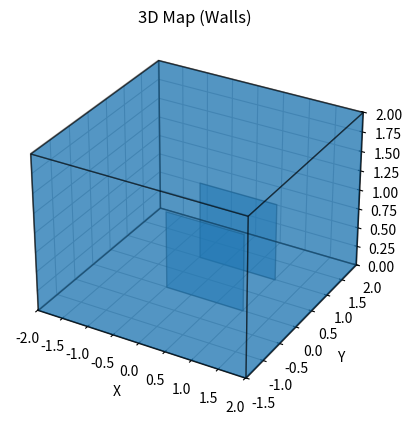

The matplotlib source for this figure:
#!/usr/bin/env python3
"""
Developer writes wall coordinates directly in the script.
Generates 3D map, saves JSON, and draws walls.
"""

import json
import matplotlib.pyplot as plt
from mpl_toolkits.mplot3d.art3d import Poly3DCollection

WALLS = [
    # boundary1
    [
        [-2, -1.5, 0],
        [-2, 2, 0],
        [-2, 2, 2],
        [-2, -1.5, 2],
    ],
    # boundary2
    [
        [-2, -1.5, 0],
        [2, -1.5, 0],
        [2, -1.5, 2],
        [-2, -1.5, 2],
    ],
    # boundary3
    [
        [-2, -1.5, 0],
        [-2, 2, 0],
        [2, 2, 0],
        [2, -1.5, 0],
    ],
    # boundary4
    [
        [-2, -1.5, 2],
        [-2, 2, 2],
        [2, 2, 2],
        [2, -1.5, 2],
    ],
    # boundary5
    [
        [-2, 2, 0],
        [2, 2, 0],
        [2, 2, 2],
        [-2, 2, 2],
    ],
    # boundary6
    [
        [2, -1.5, 0],
        [2, 2, 0],
        [2, 2, 2],
        [2, -1.5, 2],
    ],

    # wall 1
    [
        [-0.5, 0, 0],
        [1.0, 0, 0],
        [1.0, 0, 1],
        [-0.5, 0, 1],
    ],

    # wall 2
    [
        [-0.5, 1, 0],
        [1.0, 1, 0],
        [1.0, 1, 1],
        [-0.5, 1, 1],
    ]
]

# ==========================================================


def compute_bbox(walls):
    pts = [p for wall in walls for p in wall]
    xs = [p[0] for p in pts]; ys = [p[1] for p in pts]; zs = [p[2] for p in pts]
    return {
        "xmin": min(xs), "xmax": max(xs),
        "ymin": min(ys), "ymax": max(ys),
        "zmin": min(zs), "zmax": max(zs),
    }


def draw_walls(walls):
    fig = plt.figure()
    ax = fig.add_subplot(111, projection="3d")

    for quad in walls:
        poly = Poly3DCollection([quad], alpha=0.5, edgecolor='k')
        ax.add_collection3d(poly)

    pts = [p for wall in walls for p in wall]
    xs = [p[0] for p in pts]; ys=[p[1] for p in pts]; zs=[p[2] for p in pts]

    ax.set_xlim(min(xs), max(xs))
    ax.set_ylim(min(ys), max(ys))
    ax.set_zlim(min(zs), max(zs))

    ax.set_xlabel("X")
    ax.set_ylabel("Y")
    ax.set_zlabel("Z")
    plt.title("3D Map (Walls)")

    plt.show()


def main():
    out_file = "wall_map.json"

    # JSON 形式に整形
    data = {
        "walls": [{"corners": w} for w in WALLS],
        "bbox": compute_bbox(WALLS)
    }

    # 保存
    with open(out_file, "w", encoding="utf-8") as f:
        json.dump(data, f, indent=2, ensure_ascii=False)

    print(f"Saved map to {out_file}")

    # 描画
    draw_walls(WALLS)


if __name__ == "__main__":
    main()
